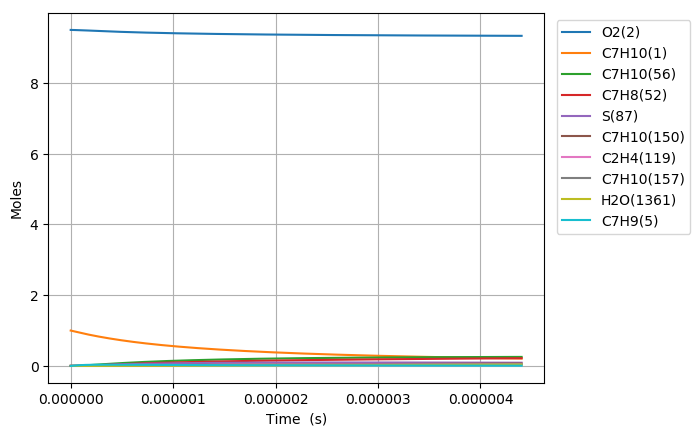

Data behind this chart, as committed beside it:
Time (s), Volume (m^3), N2, Ar, He, Ne, C7H10(1), O2(2), C7H10(21), C7H9(5), C7H11(22), S(68), C7H9O2(58), C7H10(18), C7H10(157), C7H9O2(57), S(82), S(87), C7H8(52), C7H10(150), C7H10(56), S(211), S(207), C7H8(271)
0.0, 0.2631, 76.95, 0.0, 0.0, 0.0, 1.0, 9.5, 0.0, 0.0, 0.0, 0.0, 0.0, 0.0, 0.0, 0.0, 0.0, 0.0, 0.0, 0.0, 0.0, 0.0, 0.0, 0.0
1.0944230517509443e-21, 0.2631, 76.95, 0.0, 0.0, 0.0, 1, 9.5, 3.6520330597889281e-17, 3.1575776328379744e-16, 3.1575761016353458e-16, 1.252221871042171e-27, 1.2522121709972664e-27, 6.5271984690377258e-17, 5.0508479297147376e-26, 8.1882699835912467e-28, 3.6732144018573002e-40, 7.2150442042510058e-45, 8.6077284742132453e-32, 6.3665760292371156e-26, 2.3595234540884646e-30, 4.8036552377235236e-40, 4.4909706016902462e-45, 6.2871417914765885e-48
3.0643845449026444e-21, 0.2631, 76.95, 0.0, 0.0, 0.0, 1, 9.5, 1.0225692567408974e-16, 8.8412173718792095e-16, 8.841213084538359e-16, 7.5634201009754918e-27, 7.5633014014994346e-27, 1.8276155675323343e-16, 3.05071214425727e-25, 4.9457150661586013e-27, 4.3607728321718551e-39, 8.5657020829620585e-44, 5.1990679984019001e-31, 3.8454119149906474e-25, 1.4251521662604031e-29, 5.7026336901056339e-39, 5.3316793078147681e-44, 7.4640947347835219e-47
7.004307531206044e-21, 0.2631, 76.95, 0.0, 0.0, 0.0, 1, 9.5, 2.3373011582648965e-16, 2.020849684969321e-15, 2.0208487050181958e-15, 3.6414612008118024e-26, 3.6413428276989263e-26, 4.1774069935965422e-16, 1.4687865700253979e-24, 2.3811489053325683e-26, 4.2812900658608462e-38, 8.4098578025752931e-43, 2.503127440266851e-30, 1.8514002992992972e-24, 6.8614942043538223e-29, 5.5983166206148343e-38, 5.2346722627444763e-43, 7.3282924719668834e-46
1.4884153503812844e-20, 0.2631, 76.95, 0.0, 0.0, 0.0, 1, 9.5, 4.9667649613128566e-16, 4.2943055804247363e-15, 4.2943034980819444e-15, 1.5903217760387655e-25, 1.5902162890314843e-25, 8.8769897849532907e-16, 6.4145767887360192e-24, 1.0399102818237979e-25, 3.7864990021737125e-37, 7.4384242687443919e-42, 1.093181516189571e-29, 8.085551453768291e-24, 2.9965947865524049e-28, 4.950646501307453e-37, 4.6300046032936731e-42, 6.481791700966397e-45
3.0643845449026444e-20, 0.2631, 76.95, 0.0, 0.0, 0.0, 1, 9.5, 1.0225692567408623e-15, 8.8412173709060574e-15, 8.8412130839495546e-15, 6.6392803586024756e-25, 6.6383904704133749e-25, 1.8276155124580144e-15, 2.6779594985332267e-23, 4.3414206904694977e-25, 3.1823540618742609e-36, 6.2524439105252961e-41, 4.5638176367082508e-29, 3.3755585176749574e-23, 1.2510193352317586e-27, 4.1596334617295737e-36, 3.8917915689910352e-41, 5.4483364815458343e-44
6.216322933945364e-20, 0.2631, 76.95, 0.0, 0.0, 0.0, 1, 9.5, 2.0743547779599534e-15, 1.7935040950150917e-14, 1.7935032254645239e-14, 2.712362660144088e-24, 2.7116318442846277e-24, 3.7074484831487306e-15, 1.0940338024826397e-22, 1.7736119851026287e-24, 2.608386973847082e-35, 5.1261313241060313e-40, 1.8644684181578886e-28, 1.3790257554743892e-22, 5.1108221814275256e-27, 3.4075617296053177e-35, 3.1907155637950127e-40, 4.4668754215988799e-43
1.2520199712030805e-19, 0.2631, 76.95, 0.0, 0.0, 0.0, 1, 9.5, 4.17792582039789e-15, 3.6122688101771448e-14, 3.6122670591878425e-14, 1.0963803535889693e-23, 1.0957881363059247e-23, 7.4671140355915889e-15, 4.4222592891739942e-22, 7.1692230257262501e-24, 2.1112078627483395e-34, 4.1512740766419386e-39, 7.5364794479147938e-28, 5.5742422613615601e-22, 2.0658760403033014e-26, 2.7550766570400446e-34, 2.5839075112853798e-39, 3.6173915270087927e-42
2.512795326820168e-19, 0.2631, 76.95, 0.0, 0.0, 0.0, 1, 9.5, 8.3850679052727707e-15, 7.2497982377551547e-14, 7.2497947249712156e-14, 4.4084971764842043e-23, 4.4037307655508712e-23, 1.4986443584723324e-14, 1.7781708001433091e-21, 2.8827128910680644e-23, 1.6974650622613219e-33, 3.341306550892243e-38, 3.0303852384558027e-27, 2.2413780318904281e-21, 8.3067966939457766e-26, 2.2103870247645686e-33, 2.0797267138472749e-38, 2.9115914053289886e-41
5.034346038054345e-19, 0.2631, 76.95, 0.0, 0.0, 0.0, 1, 9.5, 1.6799352075018585e-14, 1.4524857081939339e-13, 1.4524850049884896e-13, 1.7680045388260449e-22, 1.7641827990044939e-22, 3.0025096459973446e-14, 7.1312585286625475e-21, 1.1560966765282892e-22, 1.3591990784172891e-32, 2.6811881047313798e-37, 1.2153200171838914e-26, 8.988926263206788e-21, 3.3313970019624179e-25, 1.7623466330860092e-32, 1.668806628181382e-37, 2.3363687346551017e-40
1.0077447460522698e-18, 0.2631, 76.95, 0.0, 0.0, 0.0, 1, 9.5, 3.3627920414494385e-14, 2.9074974726520479e-13, 2.9074960673100005e-13, 7.0812399875795084e-22, 7.0506778460947936e-22, 6.0102377318440919e-14, 2.8562217054112965e-20, 4.6304158708768002e-22, 1.0843794128568994e-31, 2.1482132428792244e-36, 4.8676191384509164e-26, 3.6002574017083725e-20, 1.3342964459376309e-24, 1.3941685618639162e-31, 1.337007030346796e-36, 1.8719380963298384e-39
2.0163650305459404e-18, 0.2631, 76.95, 0.0, 0.0, 0.0, 1, 9.5, 6.7285057093382725e-14, 5.8175209841328565e-13, 5.8175181813081165e-13, 2.8343413950755306e-21, 2.8099699734973378e-21, 1.2025683946740956e-13, 1.1432319537191722e-19, 1.8533722662883666e-21, 8.6083402283630385e-31, 1.7198768593201531e-35, 1.9483161888798126e-25, 1.4410398518606627e-19, 5.3406630423230879e-24, 1.0886207542289499e-30, 1.0703080621591187e-35, 1.4986886891651664e-38
4.033605599533281e-18, 0.2631, 76.95, 0.0, 0.0, 0.0, 1, 9.5, 1.3459933045090631e-13, 1.1637567937979111e-12, 1.1637562366724734e-12, 1.1341057286108498e-20, 1.1147560737563869e-20, 2.4056536549480004e-13, 4.5744082902306517e-19, 7.415896766791639e-21, 6.7748127189246686e-30, 1.3764242876889278e-34, 7.7958025177974694e-25, 5.7660255414133065e-19, 2.1369608559498521e-23, 8.3013547427002563e-30, 8.563948924850533e-35, 1.1994064232029117e-37
8.068086737507963e-18, 0.2631, 76.95, 0.0, 0.0, 0.0, 1, 9.5, 2.6922787716494117e-13, 2.3277661574073051e-12, 2.3277650567239511e-12, 4.5371612439851724e-20, 4.3847631995344716e-20, 4.8118082447794104e-13, 1.8300542600010098e-18, 2.9668364590423413e-20, 5.2462562028977333e-29, 1.1013487082379484e-33, 3.1188286099320601e-24, 2.3067769503380571e-18, 8.5492348143213581e-23, 6.0675295911458976e-29, 6.8496319254754934e-34, 9.5970735406862797e-37
1.6137049013457328e-17, 0.2631, 76.95, 0.0, 0.0, 0.0, 1, 9.5, 5.3848497058896143e-13, 4.6557847796544109e-12, 4.6557826286995363e-12, 1.81501208073535e-19, 1.6967985706276309e-19, 9.6240537024204247e-13, 7.3207574220488301e-18, 1.1868270567105027e-19, 3.9426343858386309e-28, 8.8116286812657606e-33, 1.2476329546136213e-23, 9.2277889510191121e-18, 3.4199721572413995e-22, 4.133729949315781e-28, 5.4757054162786395e-33, 7.6783875798356665e-36
3.227497356535606e-17, 0.2631, 76.95, 0.0, 0.0, 0.0, 1, 9.5, 1.0769991574208046e-12, 9.3118216304281954e-12, 9.3118175001412819e-12, 7.2603427554990873e-19, 6.3690850115374745e-19, 1.9248289736365307e-12, 2.9283778117328977e-17, 4.7474685207161989e-19, 2.8111532061543807e-27, 7.0496414726596844e-32, 4.9907347155597391e-23, 3.6912099196382579e-17, 1.3680444611514943e-21, 2.5433687720476185e-27, 4.3735565053040568e-32, 6.1430012766620817e-35
6.45508226691535e-17, 0.2631, 76.95, 0.0, 0.0, 0.0, 1, 9.5, 2.1540275310197007e-12, 1.8623893925538618e-11, 1.8623886152987591e-11, 2.9041953965616559e-18, 2.2651952419214393e-18, 3.849574233290436e-12, 1.1713395048238861e-16, 1.8989997572811883e-18, 1.8441807016652902e-26, 5.6398532424348763e-31, 1.996334368785291e-22, 1.4764693210524996e-16, 5.4722886830813376e-21, 1.3856979765376656e-26, 3.4874375791290877e-31, 4.9145170437445331e-34
1.291025208767484e-16, 0.2631, 76.95, 0.0, 0.0, 0.0, 1, 9.5, 4.3080842779583323e-12, 3.7248033797195596e-11, 3.7248019098535617e-11, 1.1616893448288853e-17, 7.3900396007132323e-18, 7.6986570072516825e-12, 4.6851220900002285e-16, 7.5958662145371953e-18, 1.0812037526999737e-25, 4.5119460662029195e-30, 7.9854177428925174e-22, 5.9055798961760297e-16, 2.1889373971188609e-20, 6.7335859302606035e-26, 2.7717714970323865e-30, 3.9316593365371396e-33
1.936542190843433e-16, 0.2631, 76.95, 0.0, 0.0, 0.0, 1, 9.5, 6.4621410246378051e-12, 5.5872169561026664e-11, 5.5872147683943163e-11, 2.4685963182917166e-17, 1.3772554576816337e-17, 1.154733207905551e-11, 9.9554977316590689e-16, 1.6140955617871455e-17, 2.6372014509387135e-25, 1.2901405143891815e-29, 1.6969062150633461e-21, 1.2548869833313433e-15, 4.6515054292558787e-20, 1.5230699501082639e-25, 7.8958616201672642e-30, 1.1242121150798756e-32
2.582059172919382e-16, 0.2631, 76.95, 0.0, 0.0, 0.0, 1, 9.5, 8.6161977710581176e-12, 7.4496301628209572e-11, 7.449627190921435e-11, 4.2111400477454577e-17, 2.1001700053298843e-17, 1.5395599491886492e-11, 1.6982280368117847e-15, 2.7534130336526003e-17, 4.88938406875137e-25, 2.721289374329398e-29, 2.8947267080061416e-21, 2.1406104602376891e-15, 7.9349328017433901e-20, 2.6892511771019716e-25, 1.6598192957638166e-29, 2.3712926544130221e-32
3.8730931370712798e-16, 0.2631, 76.95, 0.0, 0.0, 0.0, 1, 9.5, 1.2924311263290509e-11, 1.1174455787171137e-10, 1.1174451012679643e-10, 8.7186390230153142e-17, 3.6662464843575866e-17, 2.3091177700840263e-11, 3.5157448228996528e-15, 5.7004334881052025e-17, 1.107661809231661e-24, 7.432728254454117e-29, 5.9931725651623811e-21, 4.4315839688823815e-15, 1.6428293700788599e-19, 5.7652462601706807e-25, 4.5079838372542407e-29, 6.4767455687533041e-32
5.164127101223178e-16, 0.2631, 76.95, 0.0, 0.0, 0.0, 1, 9.5, 1.7232424754569879e-11, 1.4899280231195036e-10, 1.4899273231063627e-10, 1.4828126299986895e-16, 5.3647103701763668e-17, 3.0785257161028465e-11, 5.9790005698240574e-15, 9.6946822217106685e-17, 1.992612895447422e-24, 1.5551826696152212e-28, 1.0192824734341538e-20, 7.536509163760059e-15, 2.794024595317522e-19, 1.0006637399012682e-24, 9.3852114438559922e-29, 1.3551529531870432e-31
6.455161065375076e-16, 0.2631, 76.95, 0.0, 0.0, 0.0, 1, 9.5, 2.154053824482815e-11, 1.8624103485982626e-10, 1.8624093731549409e-10, 2.2654026860850392e-16, 7.1297108375996655e-17, 3.8477731107517874e-11, 9.1339951666431284e-15, 1.4810869337634225e-16, 3.165329064761885e-24, 2.8311632990405861e-28, 1.5572340501541991e-20, 1.151336874305e-14, 4.2686402318826492e-19, 1.5496661587234128e-24, 1.699904835409352e-28, 2.4670054770963491e-31
9.037228993678872e-16, 0.2631, 76.95, 0.0, 0.0, 0.0, 1, 9.5, 3.0156765222217266e-11, 2.6073746519423385e-10, 2.6073729470936654e-10, 4.3562864281645332e-16, 1.0697848244692576e-16, 5.3857763565199132e-11, 1.7561809677778724e-14, 2.8478909649398951e-16, 6.394484007271586e-24, 7.4751821089345794e-28, 2.994507297767863e-20, 2.2136599256689186e-14, 8.2084475455568233e-19, 3.0300394139212202e-24, 4.4273013326556305e-28, 6.5136254809393873e-31
1.1619296921982668e-15, 0.2631, 76.95, 0.0, 0.0, 0.0, 1, 9.5, 3.8772992195459167e-11, 3.3523384967292645e-10, 3.352335823307034e-10, 7.1442924231549588e-16, 1.4293065476243064e-16, 6.9231279534522546e-11, 2.8797266480666702e-14, 4.6702349414388141e-16, 1.0795268831061667e-23, 1.5498058613937167e-27, 4.9109852396007059e-20, 3.6298852992367404e-14, 1.3461835282269076e-18, 5.0173984975536574e-24, 9.0668061867218641e-28, 1.3504378480815225e-30
1.6783432778590262e-15, 0.2631, 76.95, 0.0, 0.0, 0.0, 1, 9.5, 5.6005446129503084e-11, 4.8422648200209402e-10, 4.8422594828654473e-10, 1.4811363685954853e-15, 2.1477305138580606e-16, 9.9958778991005622e-11, 5.9683789837676524e-14, 9.6808970118683016e-16, 2.3111061491044489e-23, 4.6568049422928612e-27, 1.0181351733389875e-19, 7.5231206921035316e-14, 2.7908794106845018e-18, 1.051235263047626e-23, 2.6481694410623203e-27, 4.0576739895666112e-30
2.711170449180545e-15, 0.2631, 76.95, 0.0, 0.0, 0.0, 1, 9.5, 9.0470353947831809e-11, 7.8221120026711316e-10, 7.8220984306617453e-10, 3.850959061090309e-15, 3.5838607290774969e-16, 1.6133573992852917e-10, 1.5507965731045858e-13, 2.5163161910000442e-15, 6.1798719635738321e-23, 2.0021857738711086e-26, 2.6471672956850803e-19, 1.9547736194949215e-13, 7.2563295481621961e-18, 2.7579914713727862e-23, 1.071911324332107e-26, 1.7445220387930516e-29
3.743997620502063e-15, 0.2631, 76.95, 0.0, 0.0, 0.0, 1, 9.5, 1.2493526169981549e-10, 1.0801951903483602e-09, 1.0801926216878224e-09, 7.3359749257630035e-15, 5.0195186566624003e-16, 2.2260877144145796e-10, 2.9525372915242351e-13, 4.7922790035241138e-15, 1.1922744267606567e-22, 5.1740994163817911e-26, 5.0428054654026126e-19, 3.721662859110032e-13, 1.3823175026184922e-17, 5.2746684659337355e-23, 2.6461722542646085e-26, 4.5080928370727775e-29
4.7768247918235815e-15, 0.2631, 76.95, 0.0, 0.0, 0.0, 1, 9.5, 1.594001693854544e-10, 1.3781784527377972e-09, 1.3781742841704656e-09, 1.1936164991156667e-14, 6.4551550084768233e-16, 2.8377804139559357e-10, 4.8013368000913023e-13, 7.795441107834726e-15, 1.9539690249151891e-22, 1.0559203601857309e-25, 8.2050459820057355e-19, 6.0520681295403904e-13, 2.2491405484978887e-17, 8.6006685696584639e-23, 5.1789553582955249e-26, 9.1997411558573606e-29
5.8096519631451e-15, 0.2631, 76.95, 0.0, 0.0, 0.0, 1, 9.5, 1.9386507700474863e-10, 1.6761609879846915e-09, 1.6761548305316795e-09, 1.7651511685772535e-14, 7.8908092474742451e-16, 3.4484372279638358e-10, 7.0964497009817105e-13, 1.1525249292693163e-14, 2.903068096875087e-22, 1.8754597816420689e-25, 1.2133886422719553e-18, 8.9450498594851545e-13, 3.3261014051483329e-17, 1.2735376096503057e-22, 8.8366697554007602e-26, 1.6339491671449171e-28
7.875306305788137e-15, 0.2631, 76.95, 0.0, 0.0, 0.0, 1, 9.5, 2.6279489204430331e-10, 2.2721238791025679e-09, 2.2721125749519415e-09, 3.2427612852371069e-14, 1.0762121207961046e-15, 4.6666495951171982e-10, 1.3022860061799379e-12, 2.1162757208998887e-14, 5.3634692574104981e-22, 4.5790257342868131e-25, 2.2291360199336104e-18, 1.6415269251333611e-12, 6.1104345757136793e-17, 2.3428635587871941e-22, 1.9997149383116367e-25, 3.9891135592144957e-28
9.940960648431174e-15, 0.2631, 76.95, 0.0, 0.0, 0.0, 1, 9.5, 3.3172470681848036e-10, 2.8680838681300436e-09, 2.8680658550830732e-09, 5.1664143987071134e-14, 1.3633424014757564e-15, 5.8807386350795391e-10, 2.0725814338779409e-12, 3.3700377763366725e-14, 8.5734552884230266e-22, 9.1070560199012633e-25, 3.551521187611225e-18, 2.6124815994507633e-12, 9.7353127272496359e-17, 3.7349522229423463e-22, 3.7033324272950267e-25, 7.9333087011287874e-28
1.200661499107421e-14, 0.2631, 76.95, 0.0, 0.0, 0.0, 1, 9.5, 4.0065452132728024e-10, 3.4640409597210421e-09, 3.4640146710658477e-09, 7.5360964343370475e-14, 1.6504694407068893e-15, 7.0907188514982178e-10, 3.0199063603149642e-12, 4.9133459370045402e-14, 1.2533002620755236e-21, 1.5963890081090623e-24, 5.1805426336527577e-18, 3.8065813336560268e-12, 1.4200731500126563e-16, 5.4492859124565799e-22, 6.0599653458539446e-25, 1.3905547729517789e-27
1.6137923676360284e-14, 0.2631, 76.95, 0.0, 0.0, 0.0, 1, 9.5, 5.3851414954875107e-10, 4.6559464686271362e-09, 4.6558989111301896e-09, 1.361349289596459e-13, 2.2247213334443298e-15, 9.498408842702102e-10, 5.4432306875692509e-12, 8.8667964717874206e-14, 2.2700689549131817e-21, 3.8628001613652939e-24, 9.3584887896516316e-18, 6.8611731158083251e-12, 2.5653174754025605e-16, 9.8426805249385726e-22, 1.2821335908315182e-24, 3.3642838135269184e-27
2.0269232361646357e-14, 0.2631, 76.95, 0.0, 0.0, 0.0, 1, 9.5, 6.7637377670871999e-10, 5.8478404417028574e-09, 5.8477652962308979e-09, 2.1474842097235217e-13, 2.7989677021417126e-15, 1.1889830900562771e-09, 8.5674622310807263e-12, 1.397303914307704e-13, 3.5866347636717089e-21, 7.6480843435028395e-24, 1.4762963166037747e-17, 1.0799255976661171e-11, 4.0467731547733563e-16, 1.5519053994752791e-21, 2.2479161683859385e-24, 6.6601738810285469e-27
2.440054104693243e-14, 0.2631, 76.95, 0.0, 0.0, 0.0, 1, 9.5, 8.1423340280719203e-10, 7.039722914487787e-09, 7.0396138274467037e-09, 3.1120036185437209e-13, 3.3732085454628946e-15, 1.4265094890392991e-09, 1.2387867419378247e-11, 2.0228520002038843e-13, 5.2029795616432655e-21, 1.3340843574403039e-23, 2.13939545679583e-17, 1.5614863266245878e-11, 5.8644369421865511e-16, 2.2474451019738301e-21, 3.5110508083958464e-24, 1.1616086016151586e-26
2.8531849732218503e-14, 0.2631, 76.95, 0.0, 0.0, 0.0, 1, 9.5, 9.5209302784417151e-10, 8.2315939223831766e-09, 8.2314445058555359e-09, 4.2548967387556857e-13, 3.9474438659209117e-15, 1.6624309834144612e-09, 1.6899749017383225e-11, 2.7629698932056922e-13, 7.119085237177686e-21, 2.1329598318968787e-23, 2.9251451848104001e-17, 2.1302074136487352e-11, 8.0183056035345815e-16, 3.070493169205994e-21, 5.0733607068399262e-24, 1.8569630818011449e-26
3.679446710279065e-14, 0.2631, 76.95, 0.0, 0.0, 0.0, 1, 9.5, 1.2278122747336708e-09, 1.0615301684530554e-08, 1.061505230856883e-08, 7.07576095596589e-13, 5.0958980019280812e-15, 2.1295024165626375e-09, 2.7979346626683623e-11, 4.5855048512716201e-13, 1.185050669418705e-20, 4.5752285393879219e-23, 4.8645919635026532e-17, 3.5267867919859778e-11, 1.3334644659814104e-15, 5.097544886838117e-21, 9.093729993074232e-24, 3.9821574874320862e-26
4.5057084473362796e-14, 0.2631, 76.95, 0.0, 0.0, 0.0, 1, 9.5, 1.5035315173772535e-09, 1.2998964009556998e-08, 1.299858871300401e-08, 1.0609990545055828e-12, 6.2443302439757077e-15, 2.5902832725816371e-09, 4.176925214231412e-11, 6.8620946740510324e-13, 1.7780754078335327e-20, 8.4031894720801724e-23, 7.2946277919181653e-17, 5.2649995282204425e-11, 1.9995764606324995e-15, 7.6299286353220103e-21, 1.4307216722124613e-23, 7.3120055235968914e-26
5.331970184393494e-14, 0.2631, 76.95, 0.0, 0.0, 0.0, 1, 9.5, 1.7792507557749547e-09, 1.5382581177261617e-08, 1.5382053727796019e-08, 1.4857499172556772e-12, 7.3927407276567464e-15, 3.044858326972502e-09, 5.8232939850826461e-11, 9.5899413760327893e-13, 2.4909682304365188e-20, 1.3928811265061178e-22, 1.0215243861452699e-16, 7.3402415691906459e-11, 2.8001639871387705e-15, 1.0664530448019561e-20, 2.0707846214578921e-23, 1.2116982332460506e-25
6.158231921450709e-14, 0.2631, 76.95, 0.0, 0.0, 0.0, 1, 9.5, 2.0549699899268087e-09, 1.7766153465701349e-08, 1.7765447361579407e-08, 1.9818200508808801e-12, 8.5411295867031224e-15, 3.4933111927195138e-09, 7.7334384911707799e-11, 1.2766264393232456e-12, 3.3237146293415528e-20, 2.1464396597966258e-22, 1.3626431419962324e-16, 9.7479719965902041e-11, 3.7352245041975912e-15, 1.4198255747261164e-20, 2.8288334967177812e-23, 1.8667570485032137e-25
6.984493658507924e-14, 0.2631, 76.95, 0.0, 0.0, 0.0, 1, 9.5, 2.3306892198328501e-09, 2.0149681151186404e-08, 2.0148769622987604e-08, 2.5492008235395304e-12, 9.6894969542133281e-15, 3.9357243344885035e-09, 9.903805724000759e-11, 1.6388300629140962e-12, 4.2763000985521478e-20, 3.1322553517272242e-22, 1.7528181771911011e-16, 1.2483712255875067e-10, 4.8047554864528471e-15, 1.8228029395483431e-20, 3.7041386434483891e-23, 2.7234237276386686e-25
8.637017132622353e-14, 0.2631, 76.95, 0.0, 0.0, 0.0, 1, 9.5, 2.8821276669076291e-09, 2.4916603810413168e-08, 2.4915200063206279e-08, 3.8978597643490944e-12, 1.1986167743282791e-14, 4.8027560367185392e-09, 1.5011223310462181e-10, 2.495854157115566e-12, 6.5409302335814629e-20, 5.9258420614591574e-22, 2.6803336337106418e-16, 1.8921594152543544e-10, 7.3472188192625718e-15, 2.7763511558786135e-20, 5.8036782591189843e-23, 5.1497589309557015e-25
1.012428825932534e-13, 0.2631, 76.95, 0.0, 0.0, 0.0, 1, 9.5, 3.378422254754584e-09, 2.9206684399024615e-08, 2.9204743452466696e-08, 5.3554486254475994e-12, 1.4053099271423015e-14, 5.5632336124197438e-09, 2.0463181580923663e-10, 3.4168723555906366e-12, 8.9888014909069211e-20, 9.5486006018579392e-22, 3.6828614084712476e-16, 2.579376837221696e-10, 1.0095299790609289e-14, 3.8011465389151342e-20, 8.0871635374233328e-23, 8.2942585278852252e-25
1.1611559386028325e-13, 0.2631, 76.95, 0.0, 0.0, 0.0, 1, 9.5, 3.8747168288456159e-09, 3.349662469384621e-08, 3.3494055729446341e-08, 7.0439497663227513e-12, 1.6119963200270029e-14, 6.3053749925449922e-09, 2.6705158513294364e-10, 4.4780818616559431e-12, 1.182472582566441e-19, 1.4411398268361533e-21, 4.844318255802585e-16, 3.3661758339341375e-10, 1.3279026501254819e-14, 4.9819652655560938e-20, 1.073955908362236e-22, 1.2512526022990117e-24
1.3098830512731311e-13, 0.2631, 76.95, 0.0, 0.0, 0.0, 1, 9.5, 4.3710113891809079e-09, 3.7786426245453447e-08, 3.778313694445542e-08, 8.9633128856816782e-12, 1.818676027695639e-14, 7.0296221649856923e-09, 3.3718110960827011e-10, 5.6779321027333564e-12, 1.5048618705443993e-19, 2.0697626371645467e-21, 6.1646993017181001e-16, 4.2501560235316417e-10, 1.6898384778782472e-14, 6.3170816545000558e-20, 1.3756793776024245e-22, 1.7962244980173272e-24
1.4586101639434297e-13, 0.2631, 76.95, 0.0, 0.0, 0.0, 1, 9.5, 4.8673059357606381e-09, 4.2076090587429626e-08, 4.2071987147793274e-08, 1.1113487693038499e-11, 2.0253491240432944e-14, 7.7364065687073218e-09, 4.1483450279597556e-10, 7.0148894983472571e-12, 1.8660395615997112e-19, 2.8590983708391037e-21, 7.6439997273185732e-16, 5.2289743140729908e-10, 2.0953360605815498e-14, 7.8047889354943052e-20, 1.7134839349567264e-22, 2.4801085548420852e-24
1.6073372766137283e-13, 0.2631, 76.95, 0.0, 0.0, 0.0, 1, 9.5, 5.3636004685849816e-09, 4.6365619236453172e-08, 4.6360606389748262e-08, 1.3494423908791568e-11, 2.2320156821490228e-14, 8.426149279666463e-09, 4.9983034318228529e-10, 8.4874373727801358e-12, 2.2659972061366391e-19, 3.8275476783478414e-21, 9.2822147685220503e-16, 6.3003438938432777e-10, 2.5443940119225727e-14, 9.4433991521265061e-20, 2.0869715116072961e-22, 3.3186704383124925e-24
1.756064389284027e-13, 0.2631, 76.95, 0.0, 0.0, 0.0, 1, 9.5, 5.859894987654109e-09, 5.0655013692426234e-08, 5.0648994720597733e-08, 1.6106071264290629e-11, 2.4386757742840907e-14, 9.0992612226529133e-09, 5.9199158290624288e-10, 1.0094075826609628e-11, 2.7047263563998521e-19, 4.9935419310211433e-21, 1.1079339715660578e-15, 7.4620330808654299e-10, 3.037010960896536e-14, 1.1231243018854192e-19, 2.4957485113758333e-22, 4.3276744552625551e-24
2.0535186146246241e-13, 0.2631, 76.95, 0.0, 0.0, 0.0, 1, 9.5, 6.8524839845273727e-09, 5.9233405941960471e-08, 5.9225078850034343e-08, 2.2021298374712819e-11, 2.8519768457370911e-14, 1.0397187102789867e-08, 7.971233534873653e-10, 1.3703707743196527e-11, 3.6984653922908968e-19, 7.9920436766847136e-21, 1.5150300757923326e-15, 1.0047711839928549e-09, 4.1529164433407596e-14, 1.5248046787322153e-19, 3.4176177088869521e-22, 6.9200593449524525e-24
2.3509728399652213e-13, 0.2631, 76.95, 0.0, 0.0, 0.0, 1, 9.5, 7.8450729263817115e-09, 6.7811279006314277e-08, 6.7800239938101157e-08, 2.8858767094391089e-11, 3.265252900718878e-14, 1.1633277405817406e-08, 1.0288971038518647e-09, 1.7832114986307945e-11, 4.8471891240820209e-19, 1.2002664572370411e-20, 1.985684624410526e-15, 1.296921182054581e-09, 5.443041840027238e-14, 1.9842212037149959e-19, 4.4760280163081557e-22, 1.0383350630597821e-23
2.6484270653058185e-13, 0.2631, 76.95, 0.0, 0.0, 0.0, 1, 9.5, 8.8376618132183503e-09, 7.6388644298992243e-08, 7.6374478386619817e-08, 3.6618075668741416e-11, 3.6785044892021416e-14, 1.2810478116227497e-08, 1.2860435500196484e-09, 2.246788407043275e-11, 6.1508300360469945e-19, 1.7173949181540895e-20, 2.5198940397808802e-15, 1.6210533743385925e-09, 6.9073767173821638e-14, 2.5001036339049002e-19, 5.6679831733329193e-22, 1.4843614266880199e-23
2.967995373315383e-13, 0.2631, 76.95, 0.0, 0.0, 0.0, 1, 9.5, 9.9040441532815749e-09, 8.5603136380910921e-08, 8.5585136598949926e-08, 4.5980975500900254e-11, 4.1224524075975376e-14, 1.4012778634994059e-08, 1.5892005827366354e-09, 2.8000899024284868e-11, 7.7239335649536704e-19, 2.4193174780523205e-20, 3.1646329262447884e-15, 2.0031817497516178e-09, 8.6746833664844668e-14, 3.1158399038949455e-19, 7.0940160968070646e-22, 2.0890309896335531e-23
3.287563681324947e-13, 0.2631, 76.95, 0.0, 0.0, 0.0, 1, 9.5, 1.0970426429845193e-08, 9.4817068791472976e-08, 9.4794730847283573e-08, 5.6406916467220127e-11, 4.5663733587477497e-14, 1.5153651704175172e-08, 1.9188237500638436e-09, 3.4093112339092781e-11, 9.4756834542649319e-19, 3.2909476433622617e-20, 3.8827195951083786e-15, 2.4186705953512033e-09, 1.0643041258863009e-13, 3.7938111294715105e-19, 8.6672577662109816e-22, 2.8389481398340508e-23
3.6071319893345113e-13, 0.2631, 76.95, 0.0, 0.0, 0.0, 1, 9.5, 1.2036808642910498e-08, 1.0403045473744139e-07, 1.0400326162921172e-07, 6.7895401056113562e-11, 5.010267978997691e-14, 1.6236235735455477e-08, 2.2735608603366256e-09, 4.073131727214486e-11, 1.1405996096083122e-18, 4.3508891123775614e-20, 4.6741499174597311e-15, 2.8658154783630779e-09, 1.2812438320139353e-13, 4.532547490435796e-19, 1.0384241247064569e-21, 3.7497372619470323e-23
3.9267002973440756e-13, 0.2631, 76.95, 0.0, 0.0, 0.0, 1, 9.5, 1.3103190792478727e-08, 1.1324330711357e-07, 1.1321072944209118e-07, 8.0445931988954303e-11, 5.4541368896673351e-14, 1.7263508770213789e-08, 2.6521288177937862e-09, 4.7902619088734834e-11, 1.3514787921660223e-18, 5.6178082459813726e-20, 5.5389198658471085e-15, 3.3429990611529472e-09, 1.5182862760670312e-13, 5.3306138909474974e-19, 1.2241581828763346e-21, 4.8370199752512566e-23
4.24626860535364e-13, 0.2631, 76.95, 0.0, 0.0, 0.0, 1, 9.5, 1.4169572878551056e-08, 1.2245563851012626e-07, 1.2241713478304502e-07, 9.4058012219778863e-11, 5.8979806974081573e-14, 1.8238296726804822e-08, 3.0533100692179121e-09, 5.5594427539463241e-11, 1.5801975401347693e-18, 7.1104336784383929e-20, 6.4770255118726322e-15, 3.8486866222292932e-09, 1.7754303068687512e-13, 6.1866091222998754e-19, 1.4235974857289902e-21, 6.1164151593405672e-23
4.565836913363204e-13, 0.2631, 76.95, 0.0, 0.0, 0.0, 1, 9.5, 1.5235954901128594e-08, 1.3166746122010677e-07, 1.3162247814896271e-07, 1.0873114493510584e-10, 6.3417999945465304e-14, 1.9163281167174983e-08, 3.4759492576716315e-09, 6.3794449644860464e-11, 1.8267475044566123e-18, 8.8475559721063757e-20, 7.4884630238830673e-15, 4.3814218382898672e-09, 2.052674800371717e-13, 7.0991650598976116e-19, 1.6364193515302642e-21, 7.6035389767896868e-23
4.885405221372768e-13, 0.2631, 76.95, 0.0, 0.0, 0.0, 1, 9.5, 1.6302336860212387e-08, 1.4087878724618914e-07, 1.4082676003650029e-07, 1.2446483355389319e-10, 6.7855953594204545e-14, 2.0041006643117189e-08, 3.9189500573473772e-09, 7.2490682743583717e-11, 2.0911203399798023e-18, 1.0848027314119012e-19, 8.5732286647438349e-15, 4.9398227945611093e-09, 2.3500186590240512e-13, 8.0669458895686419e-19, 1.862308717593154e-21, 9.3140048924573607e-23
5.204973529382332e-13, 0.2631, 76.95, 0.0, 0.0, 0.0, 1, 9.5, 1.7368718755803447e-08, 1.5008962830754609e-07, 1.5002998094208048e-07, 1.4125858172749494e-10, 7.229367356707491e-14, 2.0873887687044245e-08, 4.3812721615770937e-09, 8.1671407678134756e-11, 2.3733077054580571e-18, 1.3130761237893304e-19, 9.7313187896552165e-15, 5.5225781881951099e-09, 2.6674608111479319e-13, 9.0886473491811281e-19, 2.1009579729402199e-21, 1.126342369238094e-22
... 702 more rows
